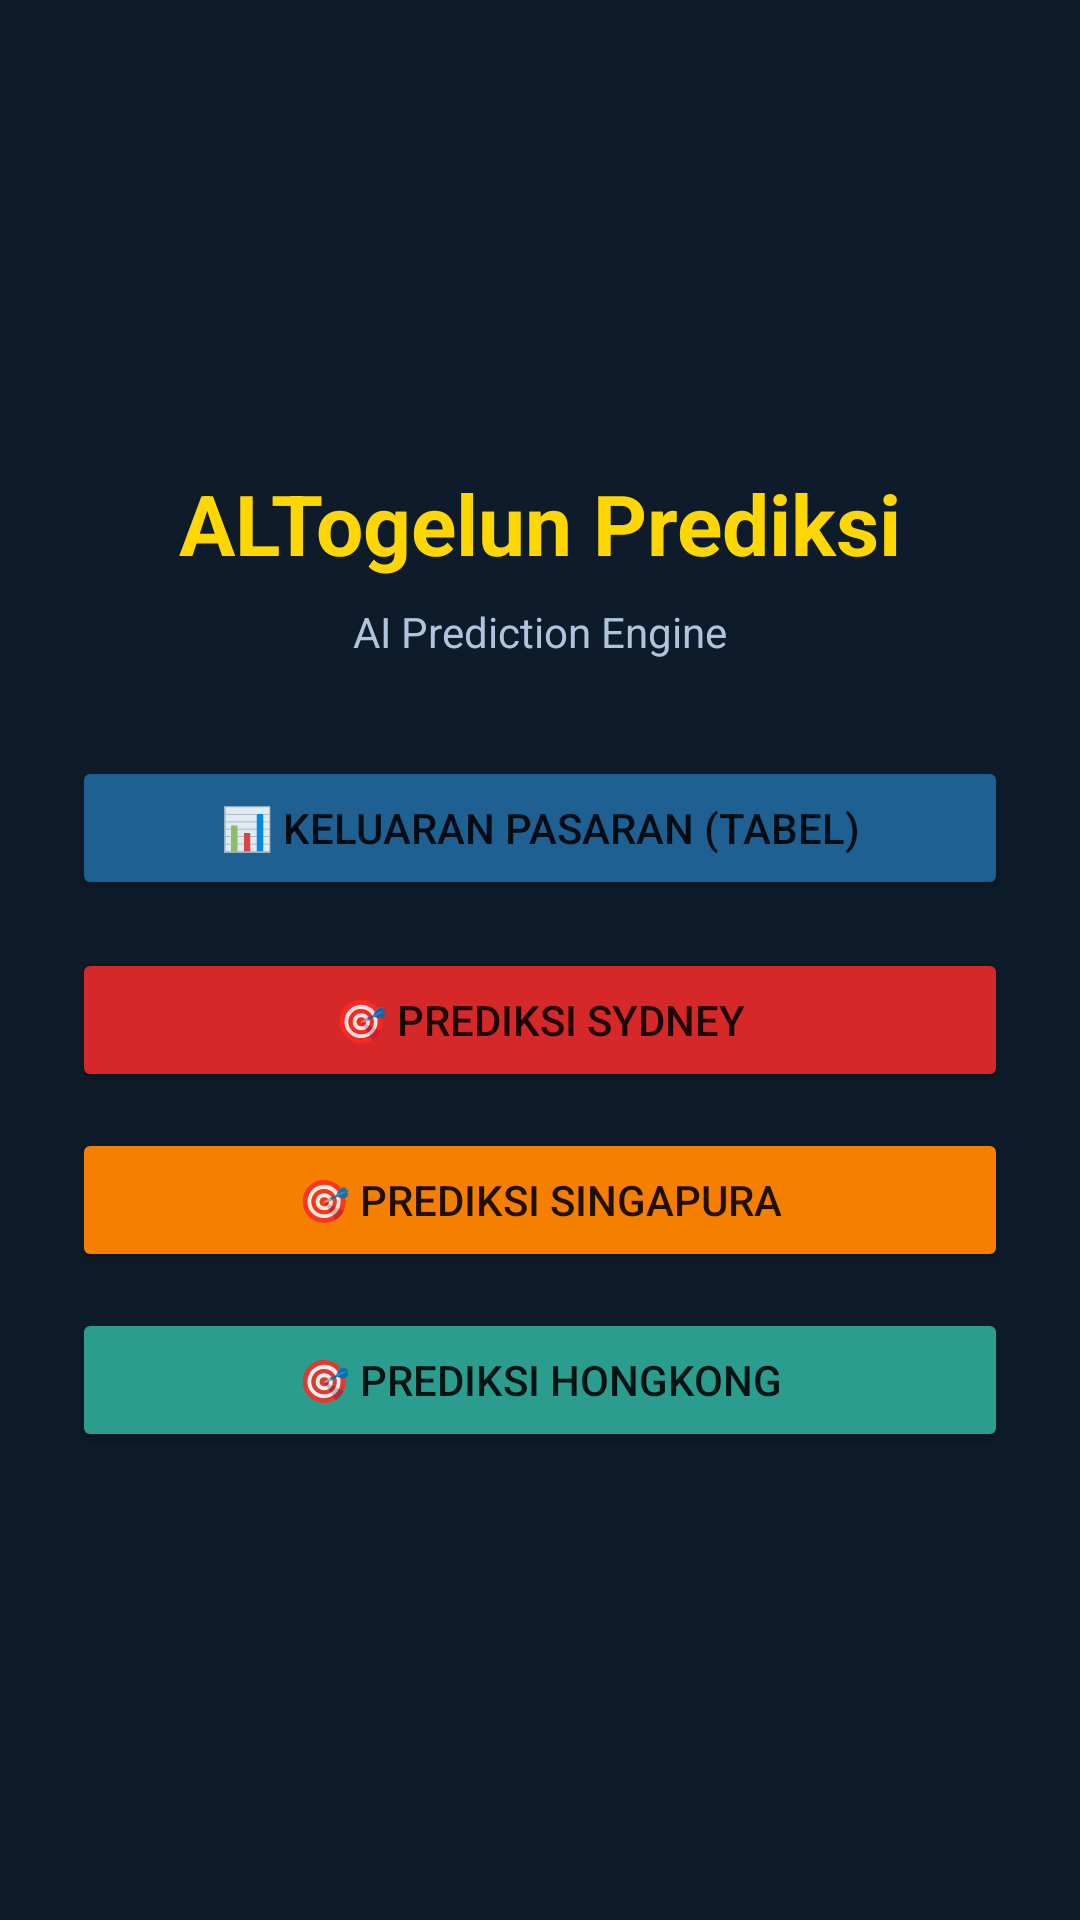

Here is an Android app screen rendered from its layout file. Give the layout XML and the strings, colors and styles it references.
<!-- AndroidManifest.xml: application theme Theme.Material3.DayNight -->
<!-- res/layout/activity_main.xml -->
<?xml version="1.0" encoding="utf-8"?>
<LinearLayout xmlns:android="http://schemas.android.com/apk/res/android"
    android:layout_width="match_parent"
    android:layout_height="match_parent"
    android:orientation="vertical"
    android:padding="24dp"
    android:gravity="center"
    android:background="#0D1B2A">

    <TextView
        android:layout_width="wrap_content"
        android:layout_height="wrap_content"
        android:text="ALTogelun Prediksi"
        android:textColor="#FFD700"
        android:textSize="28sp"
        android:textStyle="bold"
        android:layout_marginBottom="8dp"/>

    <TextView
        android:layout_width="wrap_content"
        android:layout_height="wrap_content"
        android:text="AI Prediction Engine"
        android:textColor="#B0C4DE"
        android:textSize="14sp"
        android:layout_marginBottom="32dp"/>

    <Button
        android:id="@+id/btnKeluaran"
        android:layout_width="match_parent"
        android:layout_height="wrap_content"
        android:text="📊 Keluaran Pasaran (Tabel)"
        android:layout_marginBottom="16dp"
        android:backgroundTint="#1E6091"/>

    <Button
        android:id="@+id/btnPrediksiSdy"
        android:layout_width="match_parent"
        android:layout_height="wrap_content"
        android:text="🎯 Prediksi Sydney"
        android:layout_marginBottom="12dp"
        android:backgroundTint="#D62828"/>

    <Button
        android:id="@+id/btnPrediksiSgp"
        android:layout_width="match_parent"
        android:layout_height="wrap_content"
        android:text="🎯 Prediksi Singapura"
        android:layout_marginBottom="12dp"
        android:backgroundTint="#F77F00"/>

    <Button
        android:id="@+id/btnPrediksiHk"
        android:layout_width="match_parent"
        android:layout_height="wrap_content"
        android:text="🎯 Prediksi Hongkong"
        android:backgroundTint="#2A9D8F"/>

</LinearLayout>
<!-- resources referenced by this layout -->
<resources>
  <style name="Theme.Material3.DayNight" parent="Theme.MaterialComponents.DayNight.NoActionBar">
          <item name="colorPrimary">#1E6091</item>
          <item name="colorPrimaryDark">#0D1B2A</item>
          <item name="colorAccent">#FFD700</item>
      </style>
</resources>
